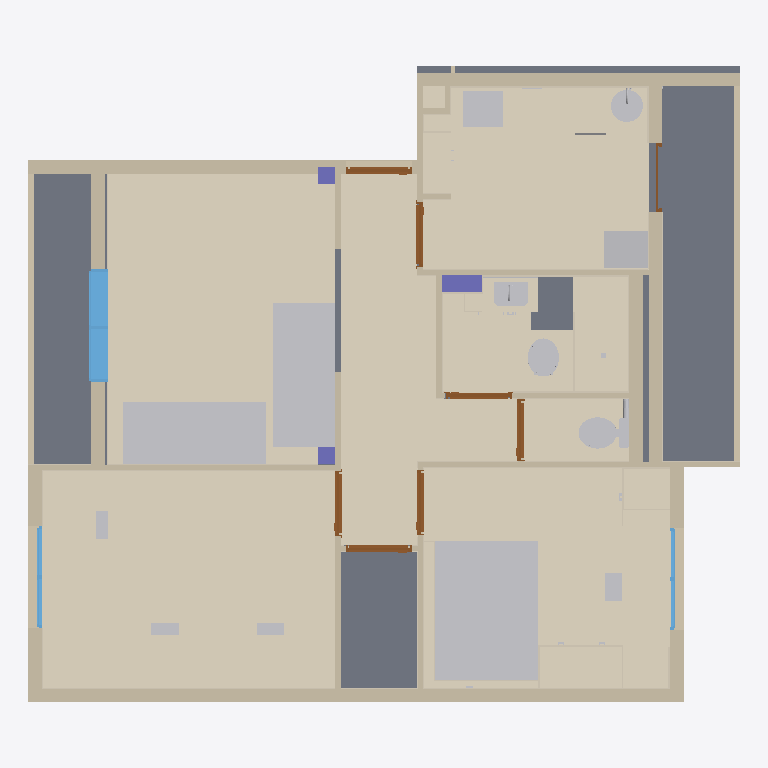
Plan cut of the same IFC building model at storey 'My Storey' (level 0.00 m, cut at 1.40 m), seen from above with north up, elements coloured by IFC class: 62 coverings (cream), 24 walls (beige), 19 other elements (light grey), 8 doors (brown), 4 slabs (grey), 3 windows (light blue), 3 columns (violet). Cut surfaces are drawn darker.
Extent 10.4 m × 9.3 m × 3.6 m (x, y, z). Storeys (1): My Storey at 0.00 m. Elements (347): 221 IfcCovering, 35 IfcDiscreteAccessory, 30 IfcWall, 8 IfcDoor, 8 IfcFurniture, 8 IfcOutlet, 8 IfcPipeSegment, 7 IfcDistributionControlElement, 6 IfcSlab, 5 IfcWindow, 4 IfcPipeFitting, 3 IfcColumn.

HEADER;
FILE_DESCRIPTION(('ViewDefinition[DesignTransferView]'),'2;1');
FILE_NAME('Works_Plan.ifc','2024-05-22T02:28:52+01:00',(),(),'IfcOpenShell v0.7.0-f7c03db75','BlenderBIM 0.0.240512-aca26c7','Nobody');
FILE_SCHEMA(('IFC4'));
ENDSEC;
DATA;
#1=IFCPROJECT('1s_zaoZpr1Z9sUvL_auqgW',$,'My Project',$,$,$,$,(#14,#26),#9);
#30=IFCSITE('03tSbnjh1DEPOG2YdHoYn3',$,'My Site',$,$,#53,$,$,$,$,$,$,$,$);
#36=IFCBUILDING('0nXFQAy1X7Cv4j2RvWgIlk',$,'My Building',$,$,#59,$,$,$,$,$,$);
#42=IFCBUILDINGSTOREY('2cWzRNMxj4HBMQtqU0Jy09',$,'My Storey',$,$,#65,$,$,$,$);
#66747=IFCCOVERING('3xkjSx9dT1yAlSQ4puFLhn',#66852,'Covering',$,$,#104305,#66792,$,$);
#1222=IFCSLAB('1lnst9kpvEcfCFtnLphFgJ',#32019,'Slab.005',$,$,#67374,#1238,$,.FLOOR.);
#39242=IFCCOVERING('1mI1a7JvDCv8I2oJPsKXPt',#39277,'Covering',$,$,#104244,#39261,$,$);
#79419=IFCCOVERING('3D6XlvXxXFEe7IMUhnP9Zd',#79957,'Sol-SDB',$,$,#104755,#79451,$,$);
#80032=IFCCOVERING('2TPq5DkQv0$u8NGDpDX3y2',#80255,'Covering',$,$,#103900,#80064,$,$);
#39947=IFCCOVERING('3CzGNjV15EXxkWRaNxe56y',#39985,'Covering',$,$,#104251,#39966,$,$);
#32648=IFCCOVERING('1GSuDU8kfB7u9TtkwRUgPw',#37008,'Covering',$,$,#104229,#32668,$,$);
#53515=IFCFURNITURE('05ai25SHj8eu_jQERxIXX2',#53514,'Furniture',$,$,#104845,#53543,$,$);
#53593=IFCFURNITURE('0ZVP9Swv51nfOU1DrKZDF7',#53607,'Furniture',$,$,#104855,#53606,$,$);
#53552=IFCFURNITURE('1zZspPrsr6afLm$b5rm9cx',#53551,'Furniture',$,$,#104850,#53580,$,$);
#76033=IFCSLAB('06rWbjPPDCyBYMx$XSfMpU',#76092,'Slab',$,$,#76091,#76070,$,$);
#32685=IFCCOVERING('1tVhkfJYf8Fwn4Fy7$yaTY',#32684,'Covering',$,$,#104234,#32705,$,$);
#20290=IFCWALL('1bPNbRSJP6Xe3t6ImBBGkz',#20344,'Wall',$,$,#57690,#20309,$,$);
#33024=IFCCOVERING('1bl$7qAH94kgF1mOv2erJz',#37025,'Covering',$,$,#104239,#33043,$,$);
#85389=IFCCOVERING('23gUJUR4H6Vvft94x$BrcQ',#85388,'Covering',$,$,#104385,#85404,$,$);
#32995=IFCCOVERING('1$747YNaD99xF7BHmdlUL_',#37019,'Covering',$,$,#78857,#33010,$,$);
#78506=IFCCOVERING('1SGz6oKT168uePKmQ9kixW',#79088,'Covering',$,$,#79087,#78538,$,$);
#18432=IFCWALL('2A1Q9ObHf7JBnI9V7V2jrB',#18484,'Wall',$,$,#58346,#18451,$,$);
#2134=IFCCOVERING('0DQVS7zgj8Tu_V$S22ROzs',#31983,'Covering',$,$,#103815,#2149,$,$);
#97044=IFCWALL('069XmAAMT1lB7o2ybR07HL',#97111,'Wall',$,$,#108394,#97078,$,$);
#86327=IFCCOVERING('0V98eCOQ5FM9z4Ep6kLAYO',#86359,'Covering',$,$,#104425,#86346,$,$);
#22044=IFCWALL('1aMdbWlOHF0vncp6MMGICp',#22098,'Wall',$,$,#57708,#22063,$,$);
#76093=IFCSLAB('03U4mocAPE7AdKZKr58MIx',#76146,'Slab',$,$,#76145,#76130,$,$);
#20776=IFCWALL('3CH5tBmNL7buuz29vQZdQv',#20830,'Wall',$,$,#60804,#20795,$,$);
#20831=IFCWALL('356HarVffAPB6Kj12ieoop',#20883,'Wall',$,$,#61438,#20850,$,$);
#88934=IFCCOVERING('1KKeGHQ5b9a8Yhwe56MLAq',#89094,'Covering',$,$,#104575,#88953,$,$);
#57431=IFCWALL('3EY3zlql9CawwAhqQ8KwWX',#57502,'Wall',$,$,#57558,#57469,$,$);
#61453=IFCWALL('3XZAdHDv1FT8OSvsenkSAY',#61526,'Wall',$,$,#71582,#61491,$,$);
#20010=IFCWALL('1k$E9KacL7eeW78NBe$pqu',#20077,'Wall',$,$,#80864,#20029,$,$);
#74205=IFCWINDOW('1dvmGB0Tb4hRq_1evlVuNi',#74204,'Window',$,$,#74584,#74240,$,2800.00019073486,1660.00008583069,$,.DOUBLE_PANEL_VERTICAL.,$);
#11183=IFCCOVERING('0d1GaP9xT0k9qL$X3FMCtC',#31965,'Covering',$,$,#103800,#11203,$,$);
#24311=IFCSLAB('0sMox2ZGv4gPpxlZe0S8Oy',#25595,'Slab',$,$,#78842,#24330,$,$);
#87574=IFCCOVERING('061Kts1_P6bPFfdzmGkcBU',#87848,'Covering',$,$,#104485,#87595,$,$);
#21854=IFCWALL('0RDLTWkAT9uPW$J9R0x55Q',#21908,'Wall',$,$,#58494,#21873,$,$);
#33477=IFCCOVERING('1UPb82gUn16BufJzEuRG9L',#32994,'Covering',$,$,#78867,#33496,$,$);
#64542=IFCCOVERING('0DI8ZCA$rE8hjAFEF0hciu',#64604,'Covering',$,$,#103855,#64559,$,$);
#2530=IFCELECTRICAPPLIANCE('1tauGS5Ir9$AV0tPzbizi6',#59085,'ElectricAppliance',$,$,#106264,#2562,$,$);
#20955=IFCWALL('3brNo3O5TDZBLUpv51WH8V',#21009,'Wall',$,$,#62641,#20974,$,$);
#1424=IFCWALL('1aXbDjycT7ugvqaxo3Zvy5',#24232,'Wall',$,$,#71577,#1435,$,$);
#19269=IFCWALL('0ynW9C_wL9tw9zoHrVCVH5',#19321,'Wall',$,$,#59624,#19288,$,$);
#58008=IFCWALL('0G6_4nuvT7mAhMCdh9WEcn',#58117,'Wall',$,$,#59604,#58076,$,$);
#11235=IFCELECTRICAPPLIANCE('058jPgeo94$B2$rqzV5oG9',#31999,'ElectricAppliance',$,$,#108153,#11248,$,$);
#27106=IFCDISTRIBUTIONCONTROLELEMENT('3d$zL$2t1EdBs1NGm1JQke',#27120,'DistributionControlElement',$,$,#79072,#27119,$);
#1245=IFCWALL('29ChhaJcfE9Q0b8$5PMbzh',#56210,'Wall',$,$,#62111,#1252,$,$);
#54307=IFCCOVERING('0FXnLQ5gD5jOPatZLwmlQ_',#54357,'Covering',$,$,#107440,#54341,$,$);
#25561=IFCDISTRIBUTIONCONTROLELEMENT('1iSec33Zz97ghW9DZIw8p7',#25560,'Toilette',$,$,#78972,#25589,$);
#20166=IFCWALL('0yqu26BBv8lww8Lz6gX4hU',#20220,'Wall',$,$,#62659,#20185,$,$);
#3548=IFCSANITARYTERMINAL('2HNicrfhrBfPBOpkeZ67a_',#48524,'SanitaryTerminal',$,$,#104950,#3575,$,$);
#27643=IFCDISTRIBUTIONCONTROLELEMENT('0tQ36v5wj5oPP0mMlJYjO5',#27642,'Lave a eau',$,$,#107475,#27671,$);
#19581=IFCWALL('2npec3wOf5Jx9O3X4oGWCw',#19633,'Wall',$,$,#60799,#19600,$,$);
#59941=IFCWALL('2imAmvpXP9mRXm1_LouoVb',#59996,'Wall',$,$,#62080,#59963,$,$);
#24387=IFCCOLUMN('3KyiyJI6j0189BtLi$J3YI',#24386,'Column',$,$,#104222,#24401,$,$);
#19634=IFCWALL('18Giac_NLFzgPPYm2WcO14',#19686,'Wall',$,$,#60809,#19653,$,$);
#75088=IFCWINDOW('3gyI_5M2rFzemQm9f5lRag',#75087,'Window',$,$,#104965,#75123,$,1400.00009536743,1500.00011920929,$,.DOUBLE_PANEL_VERTICAL.,$);
#85687=IFCFURNITURE('0QvvHW6MbCtuyuJwwwYAg4',#85713,'Furniture',$,$,#104875,#85712,$,$);
#71036=IFCDOOR('2nAR1MuGjCpusDCKQOClIu',#71035,'Door',$,$,#73872,#71062,$,2000.0,960.000038146973,$,$,$);
#71250=IFCDOOR('3zfTuvGWTBcfRdtlt7UHPd',#71249,'Door',$,$,#71370,#71276,$,2000.0,960.000038146973,$,$,$);
#67580=IFCDOOR('0zvZ_Gj3516B02IDDExwro',#67579,'Door',$,$,#70403,#67608,$,2000.0,960.000038146973,$,$,$);
#71128=IFCDOOR('1tNYbAkor8vQmXjn2KRUKv',#71127,'Door',$,$,#71248,#71154,$,2000.0,960.000038146973,$,$,$);
#70053=IFCDOOR('1k3suXJ3D41w5XM6yfjAww',#70052,'Door',$,$,#73852,#70079,$,2000.0,960.000038146973,$,.SINGLE_SWING_LEFT.,$);
#19029=IFCWALL('3Tix$BgoH6jw_PCAZwFJFx',#19081,'Wall',$,$,#58516,#19048,$,$);
#69063=IFCDOOR('0zQ72a_2rFcuLtK1K1h8ki',#69062,'Door',$,$,#70413,#69287,$,2000.0,910.000026226044,$,.SINGLE_SWING_LEFT.,$);
#67337=IFCCOVERING('1svQ$hIEPBMhex3RNFL6uy',#67380,'Covering',$,$,#103895,#67356,$,$);
#75315=IFCWINDOW('1jMT9MjBzBF80emSwfCQrH',#75314,'Window',$,$,#104960,#75348,$,1400.00009536743,1500.00011920929,$,$,$);
#67996=IFCDOOR('2K_$uhRvn1mfz2_cBtxirL',#68013,'Door',$,$,#70408,#68012,$,2000.0,960.000038146973,$,.SINGLE_SWING_LEFT.,$);
#11385=IFCCOVERING('2MY1QgMmzCHvSPBV6GJJa_',#52901,'Covering',$,$,#103995,#11397,$,$);
#37855=IFCCOVERING('2FxJXEZnzFNhqGIfMg$5$Q',#38611,'Covering',$,$,#107415,#37901,$,$);
#53954=IFCFURNITURE('2yvCbKpuz4Jui8FtMkAiOq',#53953,'Furniture',$,$,#104860,#53982,$,$);
#54191=IFCFURNITURE('19sb0k_X95MQXS9pvR0EBm',#54205,'Furniture',$,$,#104865,#54204,$,$);
#54218=IFCFURNITURE('3yNn4i6IXEExpp2TkM0C_T',#54232,'Furniture',$,$,#104870,#54231,$,$);
#33055=IFCCOVERING('3$nJoCFGvDuhxjI3hxvxe9',#33054,'Covering',$,$,#79037,#33064,$,$);
#43947=IFCCOVERING('04otljRGvArgydH_oPUTpn',#43999,'Covering',$,$,#104275,#43966,$,$);
#43816=IFCCOVERING('2Q15J5Acr8EOefyfacVb8G',#43855,'Covering',$,$,#104280,#43835,$,$);
#77732=IFCCOVERING('0bKM8HtpP1zxpUu7ka5dwP',#78058,'Covering',$,$,#107445,#77778,$,$);
#80549=IFCCOLUMN('1zKhrWRvz7SQ7vV2psFq5q',#80713,'Column',$,$,#80712,#80585,$,$);
#53616=IFCCOLUMN('3Sjip4Nc90xvU5NsF1A9wm',#53615,'Column',$,$,#57331,#53628,$,$);
#73297=IFCCOVERING('3pfq7ZmMv6S91jDYYjlbbN',#73377,'Covering',$,$,#105011,#73330,$,$);
#44117=IFCCOVERING('1nDAhiI356yARSmyRbGlJ9',#44156,'Covering',$,$,#104570,#44136,$,$);
#44284=IFCCOVERING('1rBLEEJdzACuavkCGp0I$J',#44338,'Covering',$,$,#104395,#44303,$,$);
#33359=IFCCOVERING('2lYSOUJdX0luAu_Jz2e3xn',#33406,'Covering',$,$,#106450,#33379,$,$);
#46845=IFCCOVERING('2X$bA0XUn91OWUCYUyZ$GS',#46899,'Covering',$,$,#103905,#46864,$,$);
#43856=IFCCOVERING('1frnNJJp954BsPzgE0h65d',#43908,'Covering',$,$,#104285,#43875,$,$);
#41601=IFCCOVERING('1I8HRa1eT96udlPfc2Wals',#41653,'Covering',$,$,#104290,#41620,$,$);
#86494=IFCCOVERING('1g5K7SKrfExg5QeUU8_xfI',#87837,'Covering',$,$,#104430,#86513,$,$);
#1792=IFCWALL('0hFnP5zF10chU20TlmWy5p',#59923,'Wall',$,$,#104165,#1803,$,$);
#71449=IFCDOOR('2gdotc2Oj1cgzYNsQUKaPJ',#71448,'Door',$,$,#94461,#71477,$,$,$,$,$,$);
#44157=IFCCOVERING('14OzWU5lXARAXcHyGWmi54',#44209,'Covering',$,$,#104310,#44176,$,$);
#25646=IFCCOVERING('0oNHZi4RfDVxbyBdi6sNM9',#25645,'Covering',$,$,#78942,#25655,$,$);
#1723=IFCWALL('0jZUd02On5d88YqQMoTpQ_',#58615,'Wall',$,$,#104175,#1729,$,$);
#84632=IFCCOVERING('0EynjZjAHF6AhzD0G8EsGL',#84684,'Covering',$,$,#104390,#84651,$,$);
#51445=IFCCOVERING('2jjn294I9EoQdhttioY7c1',#51672,'Covering',$,$,#104982,#51465,$,$);
#33197=IFCCOVERING('1BKxPieXLD2uYofO0FAdu_',#33264,'Covering',$,$,#79052,#33217,$,$);
#46589=IFCCOVERING('0BGgO1dfT0H8LJzYSHcbC7',#46646,'Covering',$,$,#108252,#46613,$,$);
#1823=IFCWALL('0_hhCQ3tD0SvuVX8AN$qn3',#61000,'Wall',$,$,#104170,#1834,$,$);
#50954=IFCCOVERING('1kIkXK4l91s8Al68lUUQJn',#51021,'Covering',$,$,#79067,#50974,$,$);
#51198=IFCCOVERING('3H6Eewvt5D_As06gHEb9e8',#51267,'Covering',$,$,#79062,#51218,$,$);
#82207=IFCCOVERING('3GzkAeP3H7_uV7629nIuca',#82206,'Covering',$,$,#104420,#82214,$,$);
#40821=IFCCOVERING('0$X$Mbn3zBOBpJ2Ekp33At',#40873,'Covering',$,$,#104325,#40840,$,$);
#43581=IFCCOVERING('1bpzeWG$n10eBk0trNjm_T',#43648,'Covering',$,$,#79027,#43601,$,$);
#45996=IFCCOVERING('1SJfMaUCX1uvzCnaCCmtwJ',#46048,'Covering',$,$,#104335,#46015,$,$);
#93382=IFCCOVERING('28d_6MHibF6Qpl24sa22C2',#93672,'Covering',$,$,#104715,#93413,$,$);
#86252=IFCCOVERING('26HwgkYWTAof_qebTFvzMz',#85966,'Covering',$,$,#104500,#86271,$,$);
#85967=IFCCOVERING('2o9u5Q_513IfKetRATinup',#87641,'Covering',$,$,#104490,#85974,$,$);
#41548=IFCCOVERING('3SCtSXXbr4EemqaCXb$SyT',#41600,'Covering',$,$,#104330,#41567,$,$);
#87309=IFCCOVERING('1VxYck6ib1gAgigKaSKUJd',#87370,'Covering',$,$,#104555,#87328,$,$);
#85880=IFCCOVERING('2RE3KMyF501uPKg4wLwLjt',#85773,'Covering',$,$,#104505,#85899,$,$);
#76738=IFCCOVERING('2NPwJKIW1688rLMkMm3eXB',#76818,'Covering',$,$,#79042,#76771,$,$);
#89756=IFCCOVERING('1mO90c68z9cOQMvbtpPgvu',#89832,'Covering',$,$,#104695,#89775,$,$);
#73211=IFCCOVERING('1XxL4aTIj2e8wtLV0CqumS',#73291,'Covering',$,$,#104996,#73244,$,$);
#51720=IFCCOVERING('2RQgTl7NX38gQbrYKGHFAJ',#51787,'Covering',$,$,#104977,#51740,$,$);
#73103=IFCCOVERING('3Y5bRO7ar9UBGpmKz55NFS',#73185,'Covering',$,$,#73184,#73136,$,$);
#31684=IFCDISTRIBUTIONCONTROLELEMENT('0SIxHEPU96wBNTMCRYL7dI',#31683,'DistributionControlElement',$,$,#108642,#31712,$);
#44448=IFCWALL('3792RjeB90lOxwZX2psWWW',#44557,'Wall',$,$,#58230,#44486,$,$);
#35335=IFCPIPESEGMENT('0IT7l2SFHEqBvTTYTHGEyw',#35437,'PipeSegment',$,$,#104920,#35395,$,$);
#46939=IFCCOVERING('1UtEBLncnE7hiM6iOWf$54',#46991,'Covering',$,$,#103820,#46958,$,$);
#48073=IFCCOVERING('0AZTYwNmT01A8H$cbFDe8l',#48147,'Covering',$,$,#103835,#48098,$,$);
#66681=IFCFURNITURE('01aDnaCrL9hAqGmXpgyvCm',#66680,'Mirror',$,$,#78987,#66709,$,$);
#35460=IFCPIPEFITTING('3gV6juZ6b6tOafrgF0GjOh',#35459,'PipeFitting',$,$,#104900,#35486,$,$);
#89162=IFCCOVERING('2AjEFfbZn46OnekFYNl7ib',#89214,'Covering',$,$,#104665,#89181,$,$);
#89322=IFCCOVERING('3NT3aB$u56aRwRDvbKuYU8',#89321,'Covering',$,$,#104675,#89341,$,$);
#66727=IFCDISTRIBUTIONCONTROLELEMENT('3Hpg9bzM96CP23uirptNoH',#66741,'Sink Tap 02',$,$,#107480,#66740,$);
#85721=IFCCOVERING('1H8C3elDLAFPKVbXi4UlTU',#86156,'Covering',$,$,#104495,#85740,$,$);
#30931=IFCDISTRIBUTIONCONTROLELEMENT('2chukzYw1D2ea0eHp7S0Xb',#30930,'Sink Tap',$,$,#104135,#30959,$);
ENDSEC;
